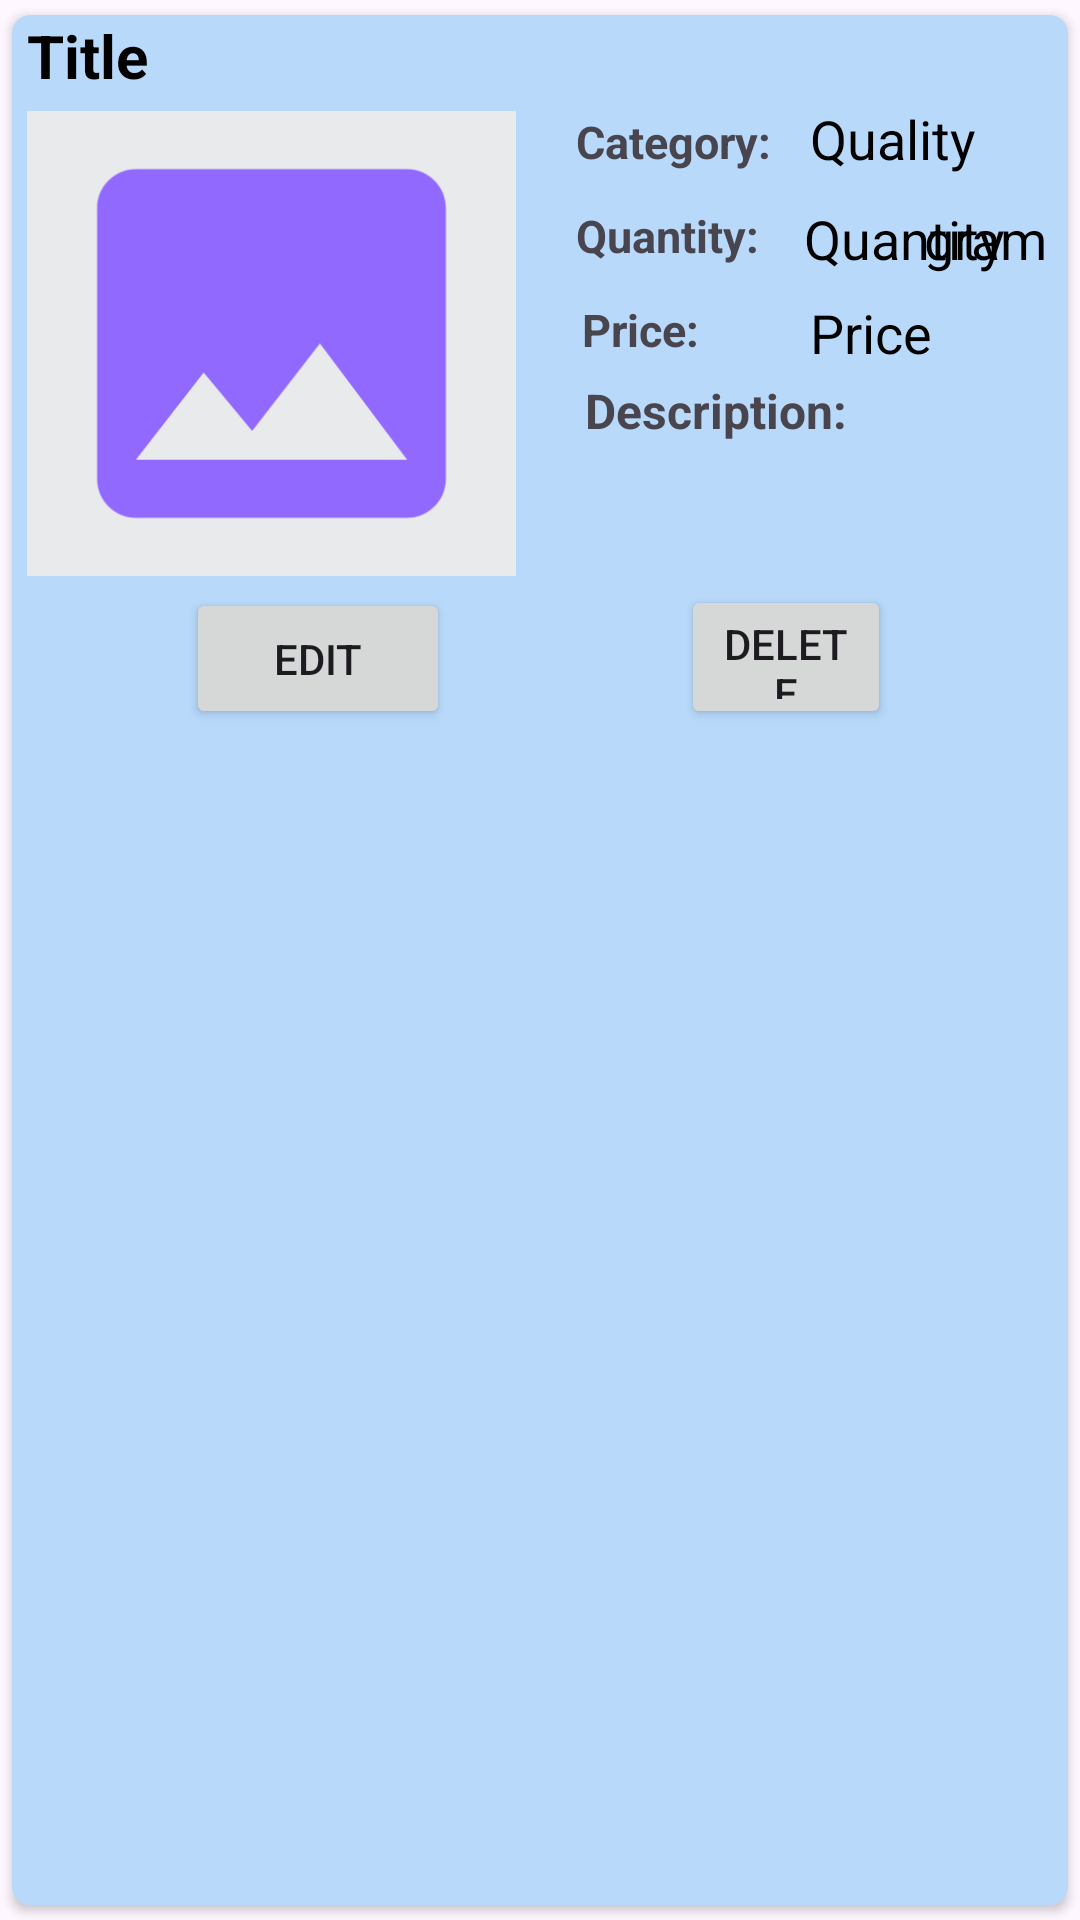

Write the Android layout XML for this screen, with the resource values it uses.
<!-- AndroidManifest.xml: application theme Theme.ArecaNut -->
<!-- res/layout/main_item.xml -->
<?xml version="1.0" encoding="utf-8"?>
<androidx.cardview.widget.CardView xmlns:android="http://schemas.android.com/apk/res/android"
    android:layout_width="match_parent"
    android:layout_height="wrap_content"
    xmlns:app="http://schemas.android.com/apk/res-auto"
    app:cardCornerRadius="6dp"
    android:elevation="6dp"
    app:cardUseCompatPadding="true"
    android:backgroundTint="@color/g_blue100"
    >

    <RelativeLayout
        android:layout_width="wrap_content"
        android:layout_height="238dp"
        android:padding="0dp">


        
        
        
        
        
        
        
        
        

        <ImageView
            android:id="@+id/img1"
            android:layout_width="163dp"
            android:layout_height="155dp"
            android:layout_alignParentTop="true"
            android:layout_marginLeft="5dp"
            android:layout_marginTop="32dp"
            android:background="@color/g_line"
            app:srcCompat="@drawable/baseline_image_24" />

        <TextView
            android:id="@+id/categorytext"
            android:layout_width="match_parent"
            android:layout_height="wrap_content"
            android:layout_marginLeft="5dp"
            android:text="Title"
            android:textColor="#000"
            android:textSize="20sp"
            android:textStyle="bold" />


        














        












        <TextView
            android:id="@+id/qualitytext"
            android:layout_width="131dp"
            android:layout_height="wrap_content"
            android:layout_below="@+id/categorytext"
            android:layout_alignParentStart="true"
            android:layout_alignParentEnd="true"
            android:layout_marginStart="266dp"
            android:layout_marginLeft="27dp"
            android:layout_marginTop="2dp"
            android:layout_marginEnd="7dp"
            android:layout_toRightOf="@id/editTextText4"
            android:text="Quality"
            android:textColor="#000"
            android:textSize="18sp" />

        <TextView
            android:id="@+id/quantitytext"
            android:layout_width="wrap_content"
            android:layout_height="wrap_content"
            android:layout_below="@+id/qualitytext"
            android:layout_marginLeft="15dp"
            android:layout_marginTop="9dp"
            android:layout_toRightOf="@id/editTextText5"
            android:text="Quantity"
            android:textColor="#000"
            android:textSize="18sp" />

        <TextView
            android:id="@+id/spinner2txt"
            android:layout_width="45dp"
            android:layout_height="wrap_content"
            android:layout_below="@+id/qualitytext"
            android:layout_marginLeft="55dp"
            android:layout_marginTop="9dp"
            android:layout_toRightOf="@id/editTextText5"
            android:text="gram"
            android:textColor="#000"
            android:textSize="18sp" />

        <TextView
            android:id="@+id/pricetext"
            android:layout_width="80dp"
            android:layout_height="wrap_content"
            android:layout_below="@+id/quantitytext"
            android:layout_marginLeft="26dp"
            android:layout_marginTop="7dp"
            android:layout_toRightOf="@id/editTextText6"
            android:text="Price"
            android:textColor="#000"
            android:textSize="18sp" />

        <TextView
            android:id="@+id/editTextText4"
            android:layout_width="wrap_content"
            android:layout_height="wrap_content"
            android:layout_marginLeft="20dp"
            android:layout_marginTop="32dp"
            android:layout_toRightOf="@id/img1"
            android:inputType="none"
            android:text="Category:"
            android:textSize="15dp"
            android:textStyle="bold"
            android:visibility="visible" />

        <TextView
            android:id="@+id/editTextText5"
            android:layout_width="wrap_content"
            android:layout_height="wrap_content"
            android:layout_below="@id/editTextText4"
            android:layout_marginLeft="20dp"
            android:layout_marginTop="11dp"
            android:layout_toRightOf="@id/img1"
            android:inputType="none"
            android:text="Quantity:"
            android:textSize="15dp"
            android:textStyle="bold" />

        <TextView
            android:id="@+id/editTextText6"
            android:layout_width="50dp"
            android:layout_height="17dp"
            android:layout_below="@id/editTextText5"
            android:layout_marginLeft="22dp"
            android:layout_marginTop="11dp"
            android:layout_toRightOf="@id/img1"
            android:inputType="none"
            android:text="Price:"
            android:textSize="15dp"
            android:textStyle="bold" />


        <Button
            android:id="@+id/button4"
            android:layout_width="122dp"
            android:layout_height="wrap_content"
            android:layout_below="@+id/textdescription"
            android:layout_alignParentStart="true"
            android:layout_alignParentEnd="true"
            android:layout_marginStart="223dp"
            android:layout_marginTop="16dp"
            android:layout_marginEnd="59dp"
            android:text="Delete" />

        <Button
            android:id="@+id/button3"
            android:layout_width="wrap_content"
            android:layout_height="wrap_content"
            android:layout_below="@+id/textdescription"
            android:layout_alignParentStart="true"
            android:layout_marginStart="58dp"

            android:layout_marginTop="17dp"
            android:text="Edit" />

        <TextView
            android:id="@+id/textdescription"
            android:layout_width="207dp"
            android:layout_height="53dp"
            android:layout_alignParentStart="true"
            android:layout_alignParentTop="true"
            android:layout_alignParentEnd="true"
            android:layout_marginStart="191dp"
            android:layout_marginTop="121dp"
            android:layout_marginEnd="6dp"
            android:text="Description:"
            android:textSize="16dp"

            android:textStyle="bold" />
    </RelativeLayout>


</androidx.cardview.widget.CardView>
<!-- resources referenced by this layout -->
<resources>
  <color name="g_blue100">#B8D9FA</color>
  <color name="g_line">#E9EAEC</color>
  <!-- drawable baseline_image_24 (drawable) -->
  <vector android:height="24dp" android:tint="#9169FF"
      android:viewportHeight="24" android:viewportWidth="24"
      android:width="24dp" xmlns:android="http://schemas.android.com/apk/res/android">
      <path android:fillColor="@android:color/white" android:pathData="M21,19V5c0,-1.1 -0.9,-2 -2,-2H5c-1.1,0 -2,0.9 -2,2v14c0,1.1 0.9,2 2,2h14c1.1,0 2,-0.9 2,-2zM8.5,13.5l2.5,3.01L14.5,12l4.5,6H5l3.5,-4.5z"/>
  </vector>
  <style name="Theme.ArecaNut" parent="Base.Theme.ArecaNut" />
  <style name="Base.Theme.ArecaNut" parent="Theme.Material3.DayNight.NoActionBar">
          7
          <item name="colorPrimary">@color/lavender</item>
          <item name="colorPrimaryVariant">@color/lavender</item>
          <item name="colorOnPrimary">@color/white</item>
          
          <item name="colorSecondary">@color/teal_200</item>
          <item name="colorSecondaryVariant">@color/teal_700</item>
          <item name="colorOnSecondary">@color/black</item>
          
          <item name="android:statusBarColor" tools:targetApi="l">?attr/colorPrimaryVariant</item>
      </style>
  <color name="lavender">#8692f7</color>
  <color name="white">#FFFFFFFF</color>
  <color name="teal_200">#FF03DAC5</color>
  <color name="teal_700">#FF018786</color>
  <color name="black">#FF000000</color>
</resources>
